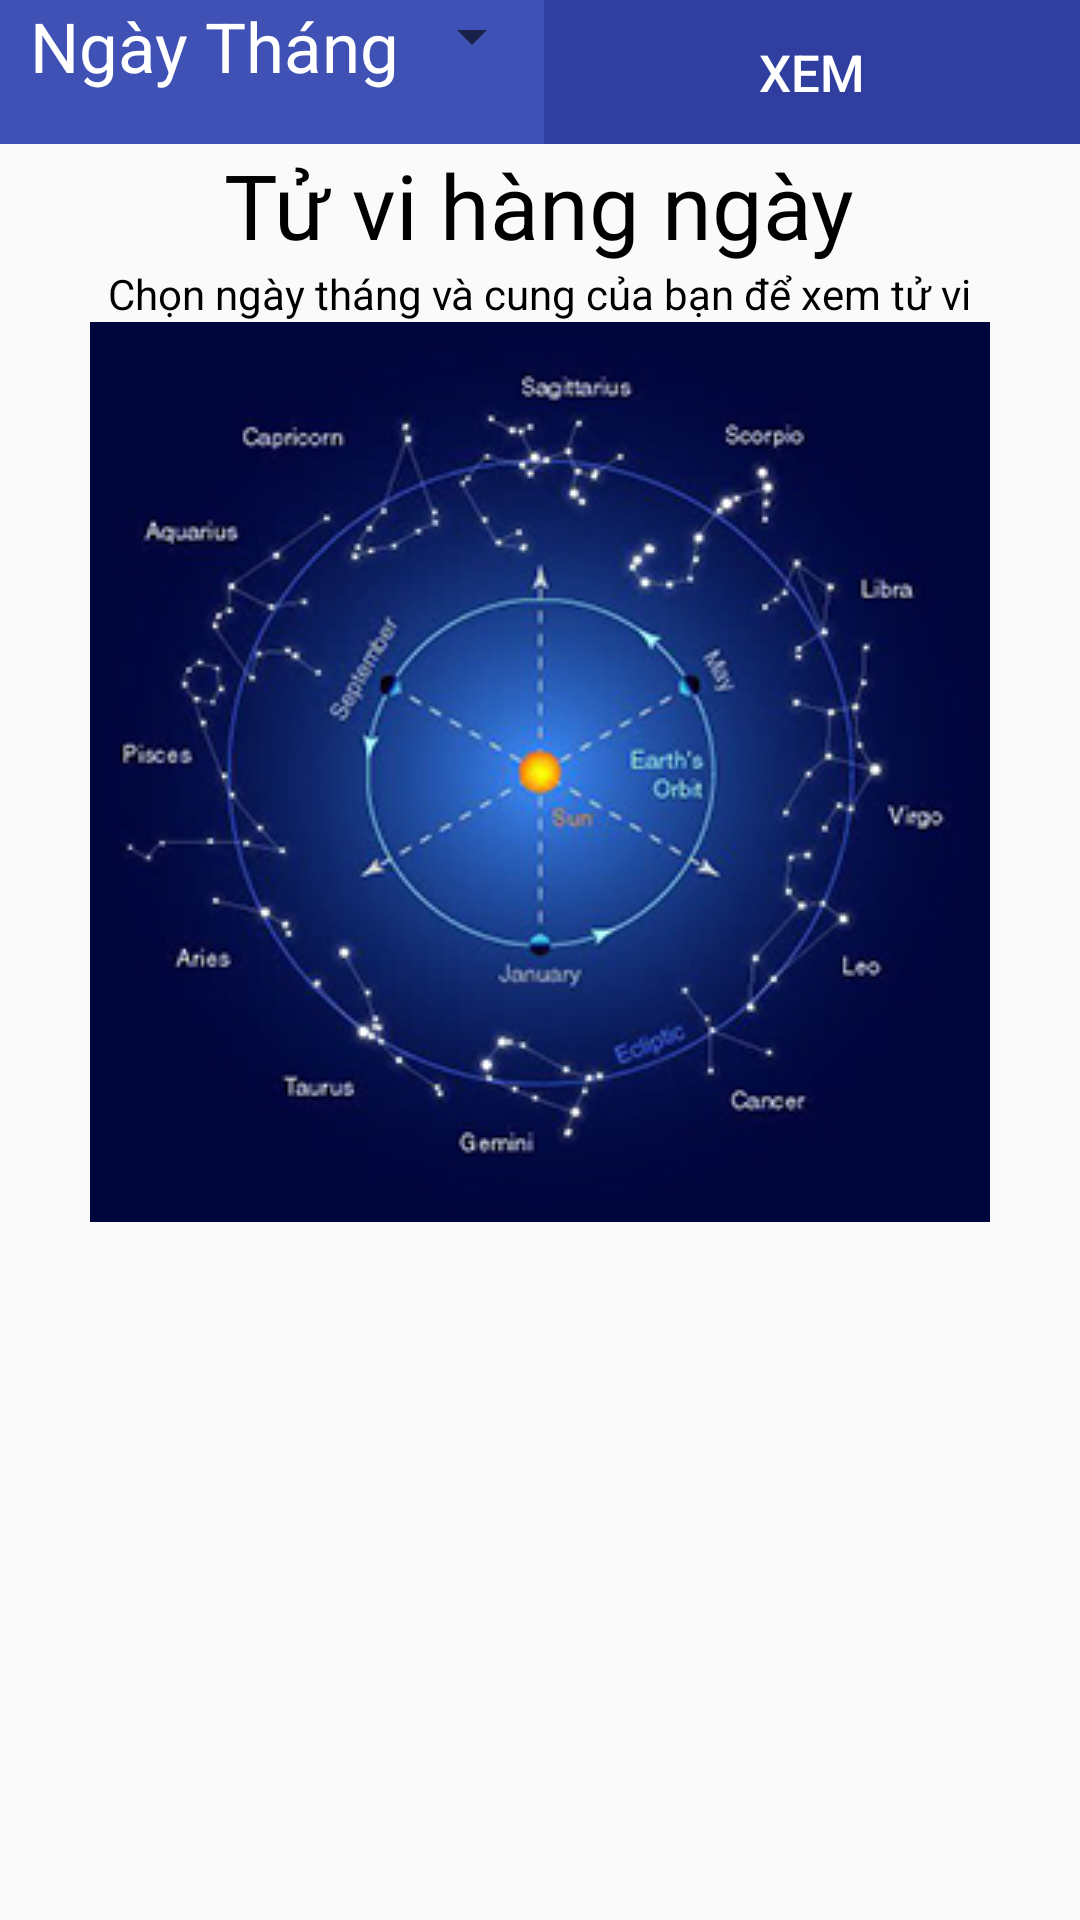

Reconstruct the res/layout file that produces this screen, plus the resources it refers to.
<!-- AndroidManifest.xml: application theme AppTheme -->
<!-- res/layout/activity_horoscope.xml -->
<?xml version="1.0" encoding="utf-8"?>
<LinearLayout xmlns:android="http://schemas.android.com/apk/res/android"
    xmlns:tools="http://schemas.android.com/tools"
    android:id="@+id/activity_horoscope"
    android:layout_width="match_parent"
    android:layout_height="match_parent"
    tools:context="com.douglas.chd.Horoscope"
    android:orientation="vertical">


            <LinearLayout
                android:layout_width="fill_parent"
                android:layout_height="wrap_content"
                android:background="@color/colorPrimary">

                <TextView
                    android:id="@+id/showDate"
                    android:layout_width="wrap_content"
                    android:layout_height="wrap_content"
                    android:text="Ngày Tháng"
                    android:textSize="23dp"
                    android:paddingLeft="10dp"
                    android:textColor="@color/white"/>

                <Spinner
                    android:id="@+id/spnZodiac"
                    android:layout_width="wrap_content"
                    android:layout_height="wrap_content"
                    android:textSize="23dp"
                    android:textColor="@color/white"
                    >

                </Spinner>
                <Button
                    android:id="@+id/btnOke"
                    android:layout_width="match_parent"
                    android:layout_height="wrap_content"
                    android:background="@drawable/xemfocus"
                    android:text="Xem"
                    android:textSize="17dp"
                    android:textColor="@color/white"
                    android:layout_gravity="right"
                    style="?android:attr/borderlessButtonStyle"/>

            </LinearLayout>
    <ScrollView
        android:layout_width="match_parent"
        android:layout_height="match_parent">
        <LinearLayout
            android:layout_width="match_parent"
            android:layout_height="match_parent"
            android:orientation="vertical">

            <TextView
                android:id="@+id/txtNotification"
                android:layout_width="wrap_content"
                android:layout_height="wrap_content"
                android:textSize="30sp"
                android:layout_gravity="center"
                android:textColor="#000"
                android:text="Tử vi hàng ngày"/>
            <TextView
                android:id="@+id/txtNotification2"
                android:layout_width="wrap_content"
                android:layout_height="wrap_content"
                android:text="Chọn ngày tháng và cung của bạn để xem tử vi"
                android:textColor="#000"
                android:layout_gravity="center"/>
            <ImageView
                android:layout_width="fill_parent"
                android:layout_height="fill_parent"
                android:src="@drawable/zodiacwall"/>
        </LinearLayout>

    </ScrollView>
</LinearLayout>
<!-- resources referenced by this layout -->
<resources>
  <color name="colorPrimary">#3F51B5</color>
  <color name="white">#ffffff</color>
  <!-- drawable xemfocus (drawable) -->
  <?xml version="1.0" encoding="utf-8"?>
  <selector xmlns:android="http://schemas.android.com/apk/res/android" >
      <item android:state_pressed="true" >   
          <shape>
              <gradient
                  android:startColor="@color/colorPrimaryDark"
                  android:endColor="#4e92ff"
                  android:angle="270" />
          </shape>
      </item>
      <item>
          <shape>
              <solid
                  android:color="@color/colorPrimaryDark" />
          </shape>
      </item>
  </selector>
  <!-- drawable zodiacwall: jpg bitmap (drawable, 81099 bytes) -->
  <style name="AppTheme" parent="Theme.AppCompat.Light.DarkActionBar">
          
          <item name="colorPrimary">@color/colorPrimary</item>
          <item name="colorPrimaryDark">@color/colorPrimaryDark</item>
          <item name="colorAccent">@null</item>
          <item name="android:actionBarSize">48dp</item>
      </style>
  <color name="colorPrimaryDark">#303F9F</color>
</resources>
